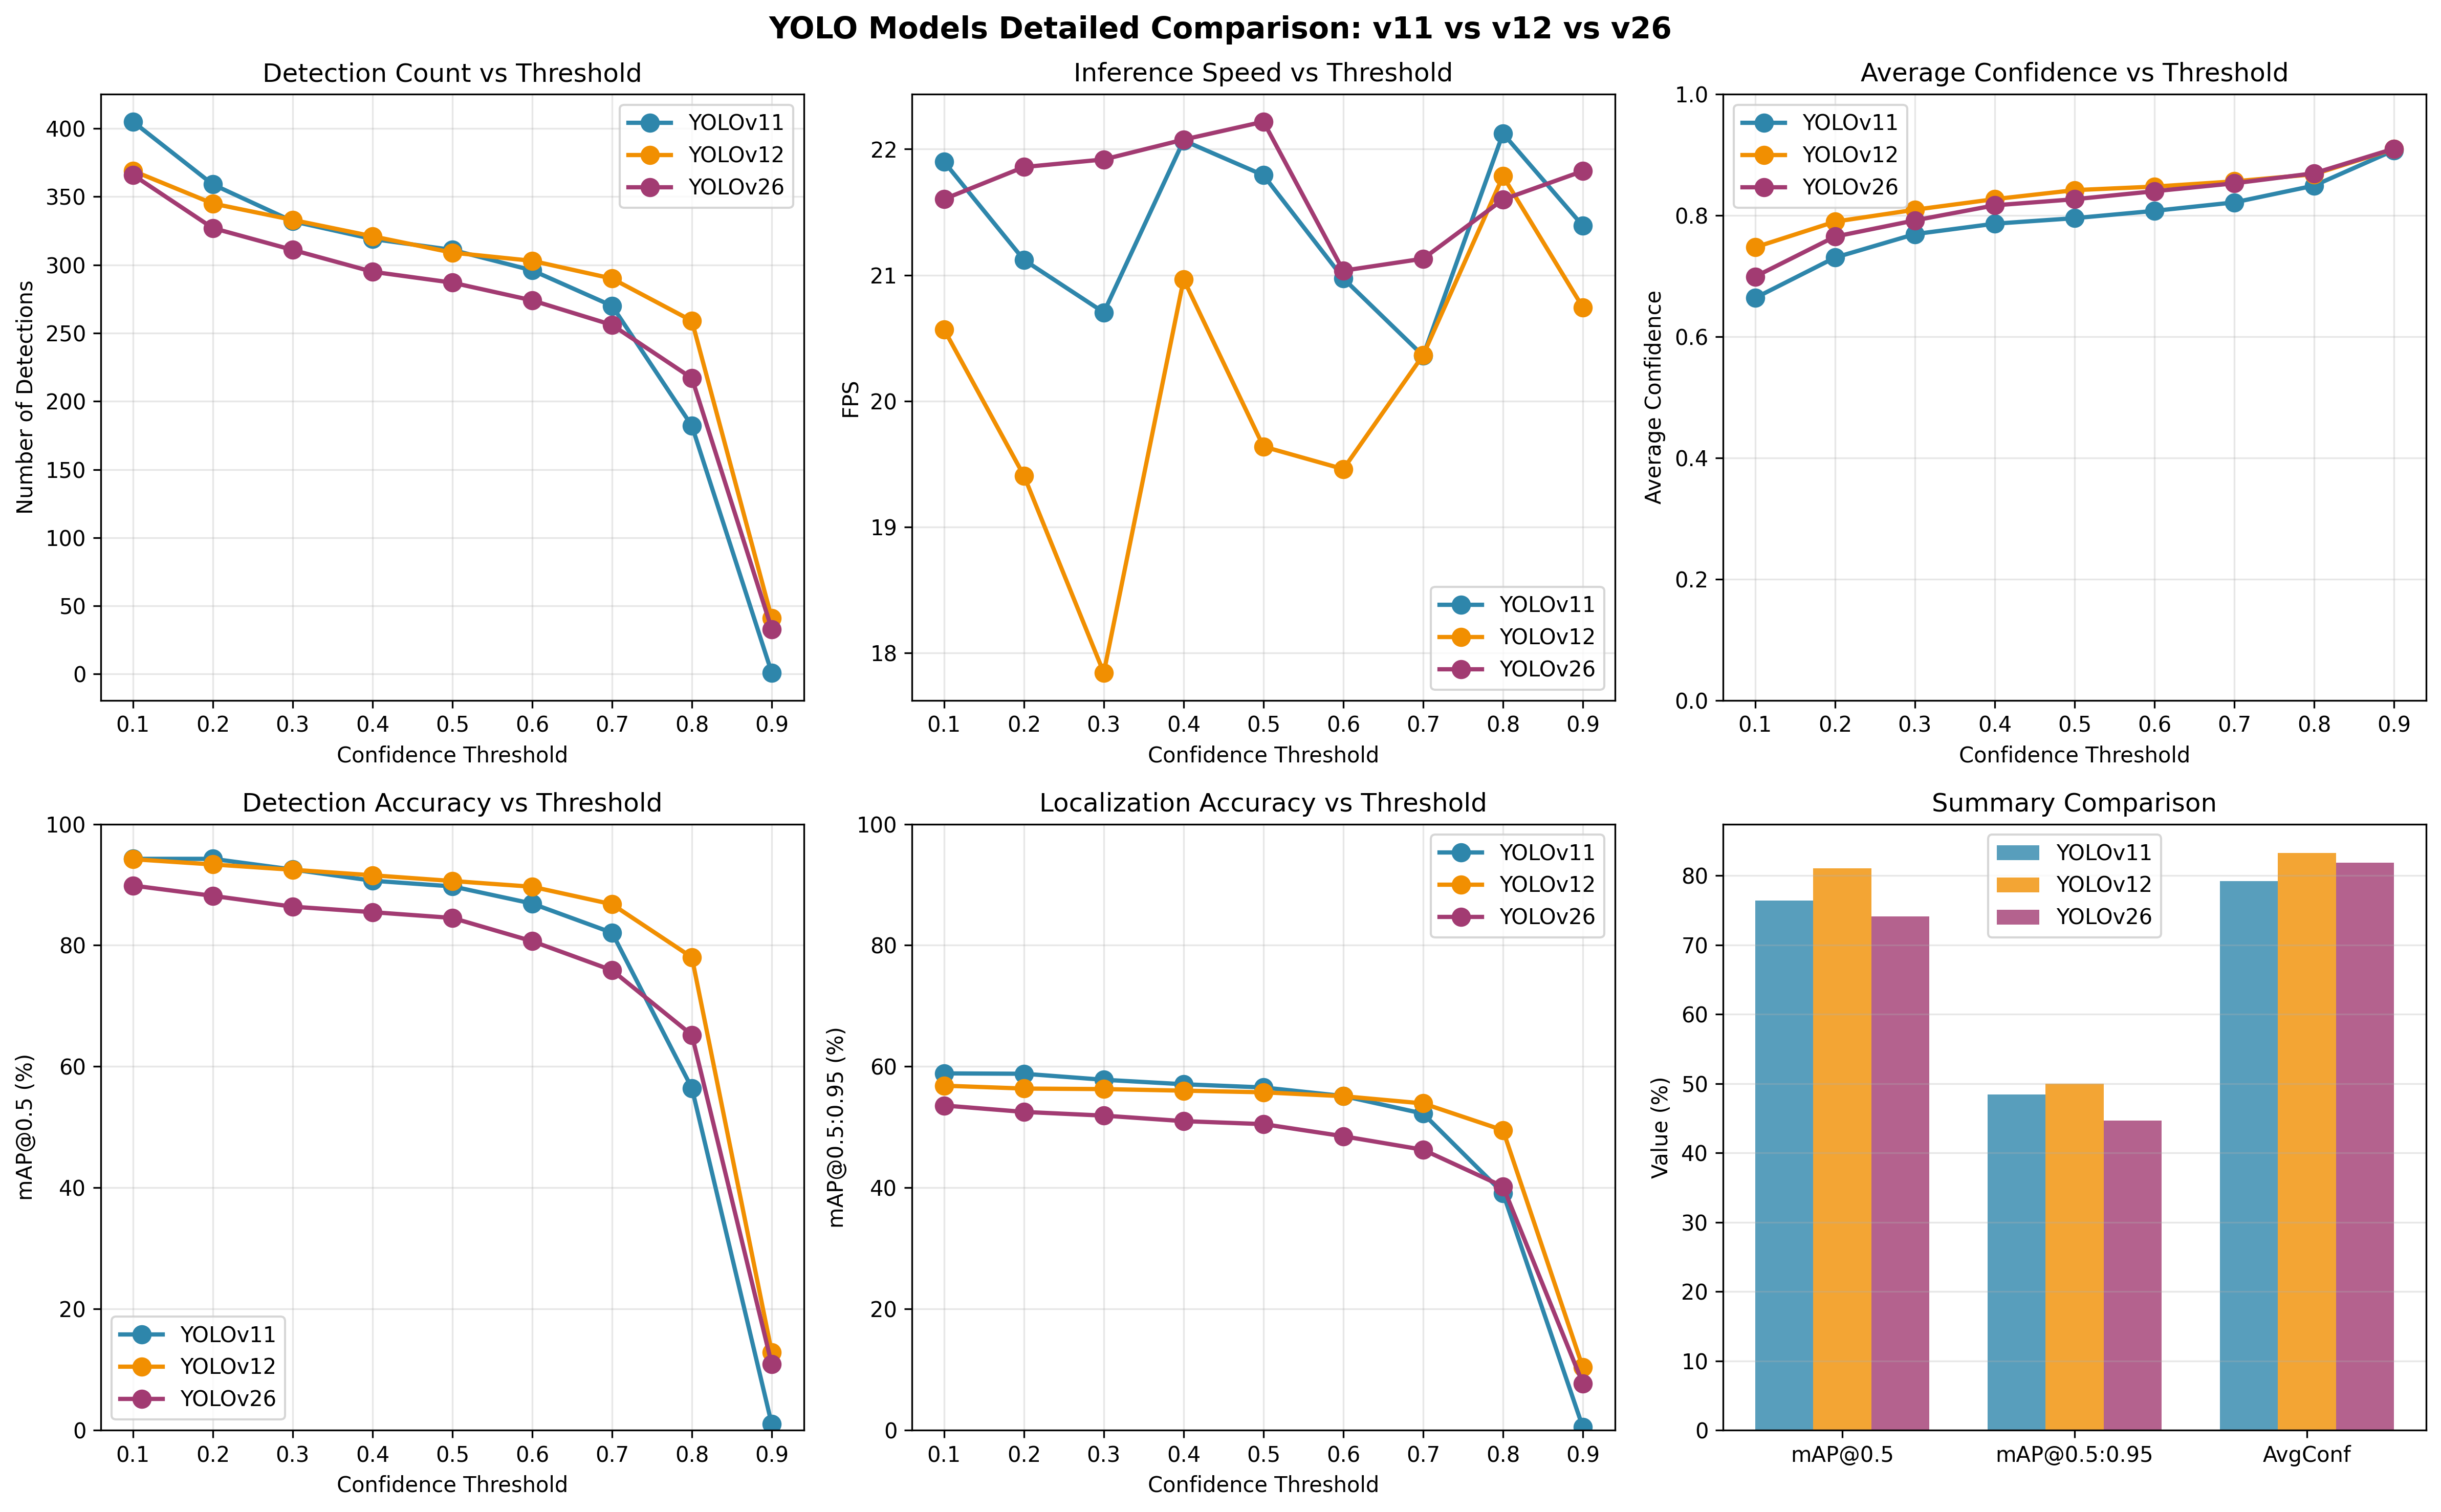

The table this chart was drawn from, first rows:
Model, Confidence_Threshold, mAP@0.5, mAP@0.5:0.95, Recall@100, FPS, Speed_ms, Total_Detections, Total_GT, Avg_Confidence
YOLOv11, 0.1, 94.26, 58.87, 65.25, 21.9, 45.66, 405, 324, 0.6639
YOLOv11, 0.2, 94.26, 58.81, 65.06, 21.12, 47.35, 359, 324, 0.7304
YOLOv11, 0.3, 92.5, 57.82, 63.77, 20.7, 48.3, 332, 324, 0.7691
YOLOv11, 0.4, 90.65, 57.08, 62.78, 22.07, 45.31, 319, 324, 0.7863
YOLOv11, 0.5, 89.72, 56.55, 62.25, 21.79, 45.89, 311, 324, 0.7954
YOLOv11, 0.6, 86.88, 55.13, 60.62, 20.97, 47.68, 296, 324, 0.8075
YOLOv11, 0.7, 82.07, 52.23, 56.91, 20.36, 49.12, 270, 324, 0.8214
YOLOv11, 0.8, 56.44, 39.11, 42.25, 22.12, 45.2, 182, 324, 0.8491
YOLOv11, 0.9, 0.9901, 0.495, 0.1543, 21.39, 46.75, 1, 324, 0.9073
YOLOv12, 0.1, 94.2, 56.84, 62.84, 20.57, 48.62, 369, 324, 0.7474
YOLOv12, 0.2, 93.34, 56.36, 62.28, 19.41, 51.52, 345, 324, 0.7897
YOLOv12, 0.3, 92.46, 56.28, 62.19, 17.84, 56.04, 333, 324, 0.8093
YOLOv12, 0.4, 91.55, 56.02, 61.76, 20.97, 47.7, 321, 324, 0.8268
YOLOv12, 0.5, 90.61, 55.75, 61.42, 19.64, 50.92, 309, 324, 0.8416
YOLOv12, 0.6, 89.66, 55.1, 60.68, 19.46, 51.39, 303, 324, 0.8475
YOLOv12, 0.7, 86.77, 53.91, 59.14, 20.37, 49.1, 290, 324, 0.8561
YOLOv12, 0.8, 78.01, 49.5, 54.14, 21.78, 45.9, 259, 324, 0.8679
YOLOv12, 0.9, 12.87, 10.36, 10.56, 20.74, 48.21, 41, 324, 0.9096
YOLOv26, 0.1, 89.85, 53.57, 61.79, 21.6, 46.29, 366, 324, 0.699
YOLOv26, 0.2, 88.15, 52.51, 60.34, 21.86, 45.75, 327, 324, 0.765
YOLOv26, 0.3, 86.37, 51.9, 59.6, 21.92, 45.62, 311, 324, 0.7918
YOLOv26, 0.4, 85.46, 50.99, 58.43, 22.08, 45.3, 295, 324, 0.8166
YOLOv26, 0.5, 84.51, 50.5, 57.75, 22.22, 45.01, 287, 324, 0.8266
YOLOv26, 0.6, 80.67, 48.5, 55.37, 21.04, 47.54, 274, 324, 0.8398
YOLOv26, 0.7, 75.88, 46.27, 52.41, 21.13, 47.33, 256, 324, 0.8529
YOLOv26, 0.8, 65.21, 40.21, 45.15, 21.6, 46.3, 217, 324, 0.8695
YOLOv26, 0.9, 10.89, 7.705, 8.302, 21.83, 45.82, 33, 324, 0.91
